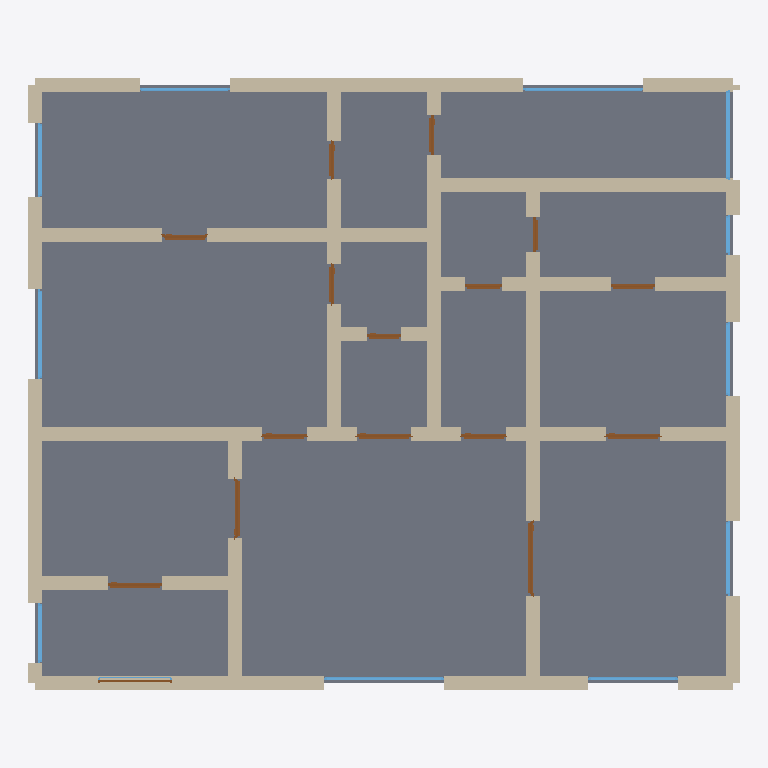
Plan cut of the same IFC building model at storey 'Ground Floor' (level 0.00 m, cut at 1.40 m), seen from above with north up, elements coloured by IFC class: 58 walls (beige), 16 doors (brown), 12 windows (light blue), 1 slab (grey). Cut surfaces are drawn darker.
Extent 14.3 m × 12.3 m × 3.2 m (x, y, z). Storeys (1): Ground Floor at 0.00 m. Elements (87): 58 IfcWall, 16 IfcDoor, 12 IfcWindow, 1 IfcSlab.

HEADER;
FILE_DESCRIPTION(('ViewDefinition[DesignTransferView]'),'2;1');
FILE_NAME('/dev/null','2026-05-05T15:19:15+05:30',(''),(''),'IfcOpenShell 0.8.5','IfcOpenShell 0.8.5','Nobody');
FILE_SCHEMA(('IFC4'));
ENDSEC;
DATA;
#1=IFCPROJECT('0Shie0Ttb41uiyAVjXmU5m',$,'A Kerala traditional-modern 3 BHK — single-floor variant of ',$,$,$,$,(#10),#5);
#12=IFCSITE('0prltlL694cwynluqITd12',$,'Site',$,$,$,$,$,$,$,$,$,$,$);
#13=IFCBUILDING('17KXaxwEH13fxtMY0BsWV8',$,'Building',$,$,$,$,$,$,$,$,$);
#16=IFCBUILDINGSTOREY('0d2gf4kOn81AVywpi1NkOo',$,'Ground Floor',$,$,#22,$,$,$,$);
#3685=IFCSLAB('1q5aV03nbAAwMgYnulxAqa',$,'Floor',$,$,#3702,#3697,$,.FLOOR.);
#266=IFCWALL('2aQGUQ6Tz30vefnINHPWRC',$,'Exterior Wall',$,$,#287,#282,$,$);
#354=IFCWALL('3yJ0sw6XD9aApOAwMwZ5S2',$,'Exterior Wall',$,$,#375,#370,$,$);
#904=IFCWALL('1wNtI4jBL9JuOxhQ5TkD$k',$,'Interior Wall',$,$,#925,#920,$,$);
#728=IFCWALL('2PIcwRxXTDzflLwbBKam$l',$,'Interior Wall',$,$,#749,#744,$,$);
#68=IFCWALL('2gbdw9vkvCJ8ZB29n_rVQD',$,'Exterior Wall',$,$,#89,#84,$,$);
#90=IFCWALL('3h4zeUkinBY8o87ss94aiG',$,'Exterior Wall',$,$,#111,#106,$,$);
#882=IFCWALL('2n2vAwdhzFsx1fBDlJapbc',$,'Interior Wall',$,$,#903,#898,$,$);
#156=IFCWALL('0pPa7qJ7j36u$7XRg2FIrP',$,'Exterior Wall',$,$,#177,#172,$,$);
#1014=IFCWALL('0GLOSJy4b2HAmsimW4m4WX',$,'Interior Wall',$,$,#1035,#1030,$,$);
#1036=IFCWALL('3_4y0Vx_5Bph2p0KPamP_r',$,'Interior Wall',$,$,#1057,#1052,$,$);
#288=IFCWALL('0twqwEpMf3XfSdwjn42MXN',$,'Exterior Wall',$,$,#309,#304,$,$);
#750=IFCWALL('22Ienjjdf0HflLQO5m4xnx',$,'Interior Wall',$,$,#771,#766,$,$);
#1102=IFCWALL('2FujVhVHjCOvEbwPOVUF7Y',$,'Interior Wall',$,$,#1123,#1118,$,$);
#332=IFCWALL('1l_W2u9zL7ruJXdNnDcmLq',$,'Exterior Wall',$,$,#353,#348,$,$);
#1168=IFCWALL('0A8A3vWpvEsubiPEcsNSsa',$,'Interior Wall',$,$,#1189,#1184,$,$);
#398=IFCWALL('2RFIRe9C11kho1UP2ESe01',$,'Interior Wall',$,$,#419,#414,$,$);
#816=IFCWALL('0dAErUufH4uw_UBbHn_E1W',$,'Interior Wall',$,$,#837,#832,$,$);
#244=IFCWALL('2cDD2VEnL6YRJGGRwYSFs5',$,'Exterior Wall',$,$,#265,#260,$,$);
#486=IFCWALL('0fVRdHRpPFdR1zmUd7EI5W',$,'Interior Wall',$,$,#507,#502,$,$);
#134=IFCWALL('1CgcXZMxX7I9ltL$DM6Lk8',$,'Exterior Wall',$,$,#155,#150,$,$);
#464=IFCWALL('1x2Nz2cPD5hh9A_zr3qagn',$,'Interior Wall',$,$,#485,#480,$,$);
#860=IFCWALL('1CBuq4GBz4SxMXCmFKBqGR',$,'Interior Wall',$,$,#881,#876,$,$);
#420=IFCWALL('0VqLuqmIH5SxGNteh75NM4',$,'Interior Wall',$,$,#441,#436,$,$);
#838=IFCWALL('04ebPQYLD6YwmapR4U7FnQ',$,'Interior Wall',$,$,#859,#854,$,$);
#706=IFCWALL('1dt1wSPhv6ghV86DQuQv$T',$,'Interior Wall',$,$,#727,#722,$,$);
#178=IFCWALL('3RaXX9LpD3mwqTenoHzslB',$,'Exterior Wall',$,$,#199,#194,$,$);
#442=IFCWALL('1NMTEeF450fgRIT73$SarA',$,'Interior Wall',$,$,#463,#458,$,$);
#684=IFCWALL('2$2H_qe49D7BO1XcZTg_F_',$,'Interior Wall',$,$,#705,#700,$,$);
#23=IFCWALL('3y_bGlViH5JBIVpYPsmW9z',$,'Exterior Wall',$,$,#45,#39,$,$);
#46=IFCWALL('29uvqEg4P5yw_Uz4LHKx6H',$,'Exterior Wall',$,$,#67,#62,$,$);
#112=IFCWALL('1ebzDZpvr5euPtbaZ1o0fI',$,'Exterior Wall',$,$,#133,#128,$,$);
#1080=IFCWALL('3ivl3u4TP2_87mDsQ2Dh8l',$,'Interior Wall',$,$,#1101,#1096,$,$);
#1234=IFCWALL('1w$fDp2ePEkQZQyoqRdwhx',$,'Interior Wall',$,$,#1255,#1250,$,$);
#1212=IFCWALL('3FckS3epH7beqFcHfQERGv',$,'Interior Wall',$,$,#1233,#1228,$,$);
#1058=IFCWALL('1E9e8L16X4BuMNnzBP6HBN',$,'Interior Wall',$,$,#1079,#1074,$,$);
#1190=IFCWALL('21c2reFbXEF9oaaP2TJhdY',$,'Interior Wall',$,$,#1211,#1206,$,$);
#640=IFCWALL('1e63loHqXAdBp4laN_bo2l',$,'Interior Wall',$,$,#661,#656,$,$);
#662=IFCWALL('24ytxctxf0ix0yxxHrlSXd',$,'Interior Wall',$,$,#683,#678,$,$);
#200=IFCWALL('2jT0ty3pX3pxh9f3cnmRCA',$,'Exterior Wall',$,$,#221,#216,$,$);
#310=IFCWALL('0QXNi2TMj0JeuHif7kGFuZ',$,'Exterior Wall',$,$,#331,#326,$,$);
#794=IFCWALL('3qk6myOjD8WgfnXzLCoR4z',$,'Interior Wall',$,$,#815,#810,$,$);
#926=IFCWALL('06TS7RelTBAON3kYsWou1J',$,'Interior Wall',$,$,#947,#942,$,$);
#772=IFCWALL('0l0Wjm75TF7OxsnRGzQJ2F',$,'Interior Wall',$,$,#793,#788,$,$);
#992=IFCWALL('3P69gVaOz50AUlnXU0aHje',$,'Interior Wall',$,$,#1013,#1008,$,$);
#948=IFCWALL('3yrTl730T1YhiRl7CGnuf7',$,'Interior Wall',$,$,#969,#964,$,$);
#552=IFCWALL('0X0hWdcNL2qu$eHi01MN46',$,'Interior Wall',$,$,#573,#568,$,$);
#574=IFCWALL('2Oc0XUeiPDg83mbTl8xEkI',$,'Interior Wall',$,$,#595,#590,$,$);
#618=IFCWALL('0EKfX3H0z3qf7Q7HMsK5fa',$,'Interior Wall',$,$,#639,#634,$,$);
#1555=IFCDOOR('3CJ5KaO9j2egmd7_bD7X6h',$,'Door',$,$,#1639,#1634,$,2.1,1.5,$,$,$);
#1256=IFCWALL('1$miKxF2P1MQ2rsjNtBVi0',$,'Interior Wall',$,$,#1277,#1272,$,$);
#970=IFCWALL('2Md_fd4150qhwrawwzStjJ',$,'Interior Wall',$,$,#991,#986,$,$);
#2770=IFCWINDOW('1bkF221mD0YA$0OleGIUJR',$,'Window',$,$,#2824,#2819,$,1.2,2.4,$,$,$);
#3155=IFCWINDOW('1Lm4rssV50HwWnGRdQucUF',$,'Window',$,$,#3209,#3204,$,1.2,2.4,$,$,$);
#3210=IFCWINDOW('0Li_JjZU143vT_q$1ThxVC',$,'Window',$,$,#3264,#3259,$,1.2,1.8,$,$,$);
#2990=IFCWINDOW('2BxzBJ49HFHOJYa4CP$S2K',$,'Window',$,$,#3044,#3039,$,1.2,1.8,$,$,$);
#1124=IFCWALL('3EcKG_YDDBovXsx3JEiMdG',$,'Interior Wall',$,$,#1145,#1140,$,$);
#1146=IFCWALL('37g8bEuxv9KQkDX800M6RB',$,'Interior Wall',$,$,#1167,#1162,$,$);
#596=IFCWALL('3$BGlcPQ99xfRGMPH9wBrE',$,'Interior Wall',$,$,#617,#612,$,$);
#1278=IFCWALL('3cU8efQtP1PhKY0J4RECoF',$,'Interior Wall',$,$,#1299,#1294,$,$);
#530=IFCWALL('1XMBCsNwXAIvtTfuuxOdAY',$,'Interior Wall',$,$,#551,#546,$,$);
#508=IFCWALL('0NeNMNzTLC48u5VYZpKEYF',$,'Interior Wall',$,$,#529,#524,$,$);
#1470=IFCDOOR('3oP1z2p$90mhgUuY7rqHMC',$,'Door',$,$,#1554,#1549,$,2.1,1.2,$,$,$);
#2880=IFCWINDOW('2o_PLSn8j6yRAa1soWDvqm',$,'Window',$,$,#2934,#2929,$,1.2,1.5,$,$,$);
#2935=IFCWINDOW('1$VaNcTOX11A452kDHfFVy',$,'Window',$,$,#2989,#2984,$,1.2,1.5,$,$,$);
#3100=IFCWINDOW('1A5Ad_68fAqO8bqozyB3zG',$,'Window',$,$,#3154,#3149,$,1.2,1.5,$,$,$);
#1640=IFCDOOR('2TvUUtxgbEPweyediK9R3M',$,'Door',$,$,#1724,#1719,$,2.1,1.1,$,$,$);
#1895=IFCDOOR('34T8JWHN5AMP2W4bjjtYVo',$,'Door',$,$,#1979,#1974,$,2.1,1.1,$,$,$);
#1385=IFCDOOR('0LQqGH2IH4x8gsBlkvFJDg',$,'Door',$,$,#1469,#1464,$,2.1,1.1,$,$,$);
#2825=IFCWINDOW('2lbcoSCwz7Cw0z5Ff8xG2z',$,'Window',$,$,#2879,#2874,$,1.2,1.8,$,$,$);
#3045=IFCWINDOW('2c8SMRm_bBevYlxrIKnTyS',$,'Window',$,$,#3099,#3094,$,1.2,1.8,$,$,$);
#2715=IFCWINDOW('17jDv6P09EDOYAVpoaPF2b',$,'Window',$,$,#2769,#2764,$,1.2,1.2,$,$,$);
#376=IFCWALL('1C7kgJTVf9Rhs_SS1TzIyY',$,'Exterior Wall',$,$,#397,#392,$,$);
#2405=IFCDOOR('09nxzGJDn4ROpcz3yeMBeg',$,'Door',$,$,#2489,#2484,$,2.1,0.9,$,$,$);
#1810=IFCDOOR('1Vu2KTttD9QOcmlh$ysmJw',$,'Door',$,$,#1894,#1889,$,2.1,0.9,$,$,$);
#1980=IFCDOOR('1IKZZJfVjCqeTB52f0Ln60',$,'Door',$,$,#2064,#2059,$,2.1,0.9,$,$,$);
#1725=IFCDOOR('3GK3XFNLjCdwV5Pjm41AZa',$,'Door',$,$,#1809,#1804,$,2.1,0.9,$,$,$);
#2065=IFCDOOR('2WY17p6U9DhuV0rIcRvXTp',$,'Door',$,$,#2149,#2144,$,2.1,0.8,$,$,$);
#2575=IFCDOOR('1caw79j0vAGB$3RTdhnQ_d',$,'Door',$,$,#2659,#2654,$,2.1,0.8,$,$,$);
#2490=IFCDOOR('1bjXvNX9TEnhl49qwyu9uV',$,'Door',$,$,#2574,#2569,$,2.1,0.75,$,$,$);
#2235=IFCDOOR('0mDY9qw4r44v4z32k6Czmo',$,'Door',$,$,#2319,#2314,$,2.1,0.75,$,$,$);
#2150=IFCDOOR('3L2zas1Y14re4p4pSlBFog',$,'Door',$,$,#2234,#2229,$,2.1,0.7,$,$,$);
#2320=IFCDOOR('0l7lawkx9DsgqcLlCSdiLt',$,'Door',$,$,#2404,#2399,$,2.1,0.7,$,$,$);
#3265=IFCWINDOW('1BlTyx6KHB8hHsJ6BLXKTe',$,'Window',$,$,#3319,#3314,$,1.2,0.8,$,$,$);
#1300=IFCDOOR('1FghSjh356LxgjXGpdhDzZ',$,'Door',$,$,#1384,#1379,$,2.1,1.5,$,$,$);
#2660=IFCWINDOW('2bACOuiorELBY4Lk09_I7x',$,'Window',$,$,#2714,#2709,$,1.2,1.5,$,$,$);
#222=IFCWALL('2n7ZWHawfDRPc4bSQpSzqa',$,'Exterior Wall',$,$,#243,#238,$,$);
ENDSEC;
